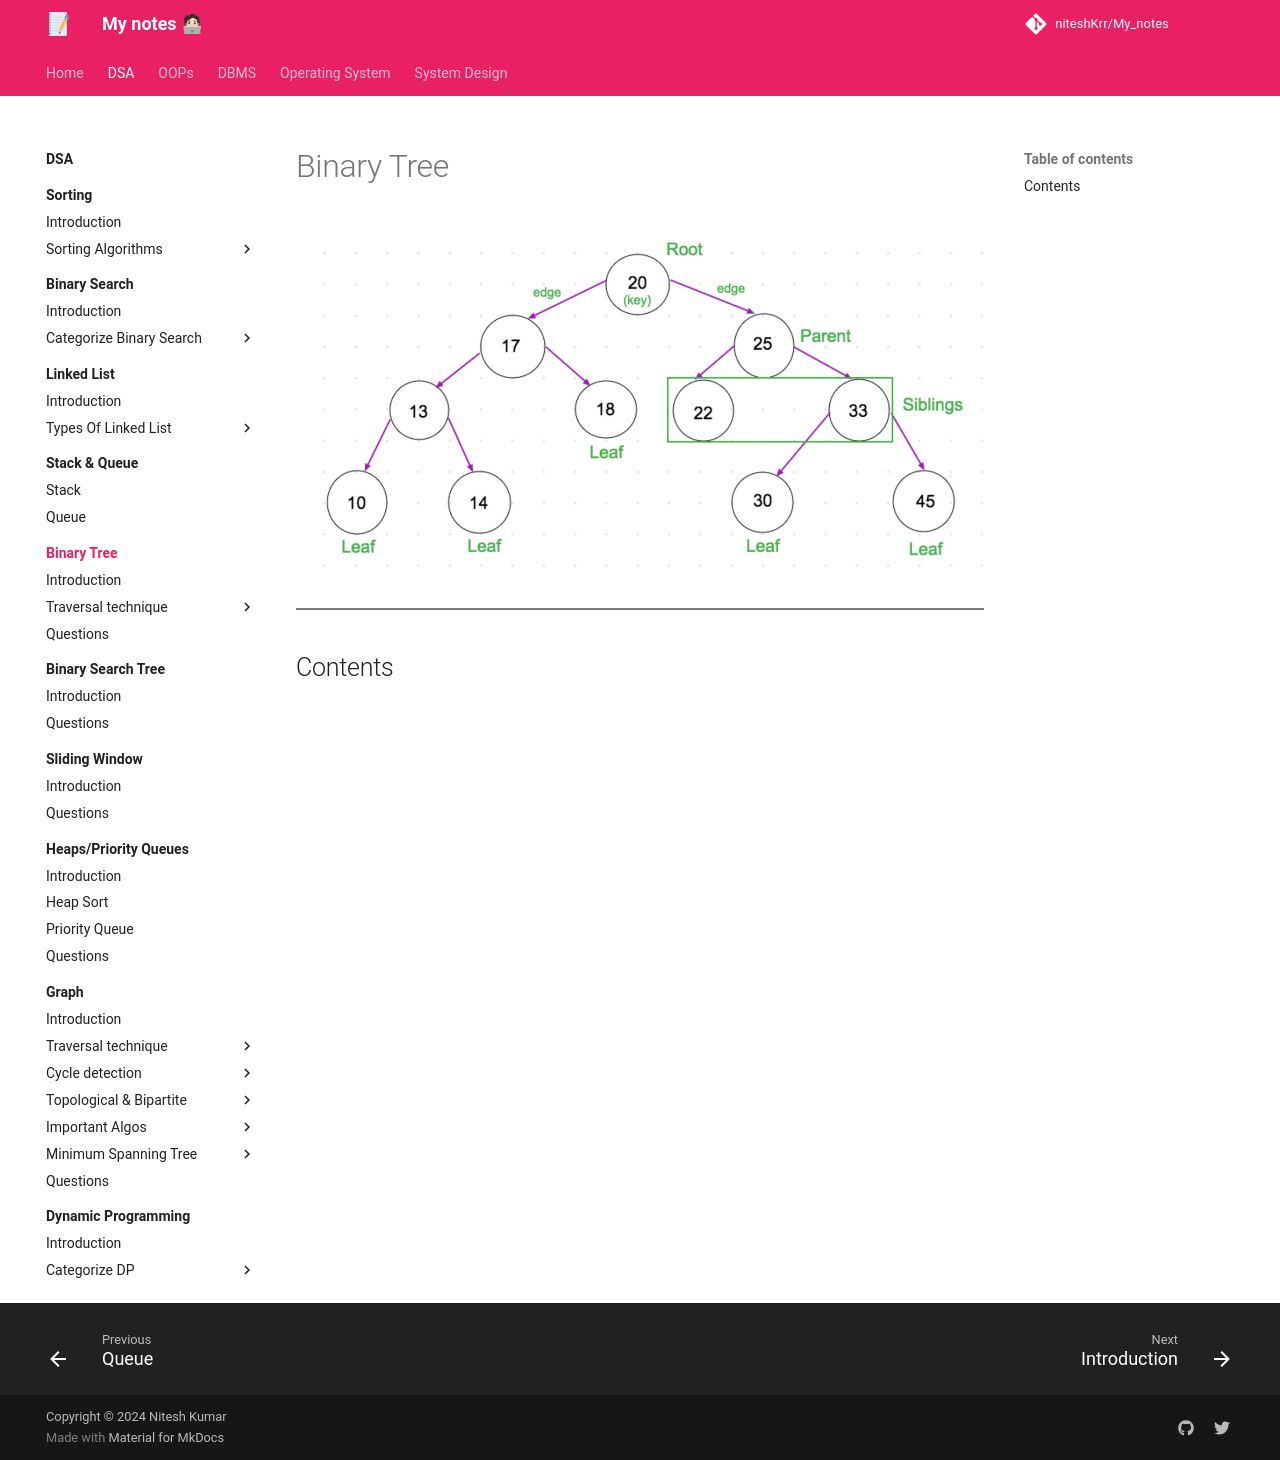

repository: niteshKrr/My_notes · page: dsa/binary_tree/index.html · generator: mkdocs

# Binary Tree


![loading...](../../images/dsa/binary_tree/binary_tree.png)


---

## Contents
